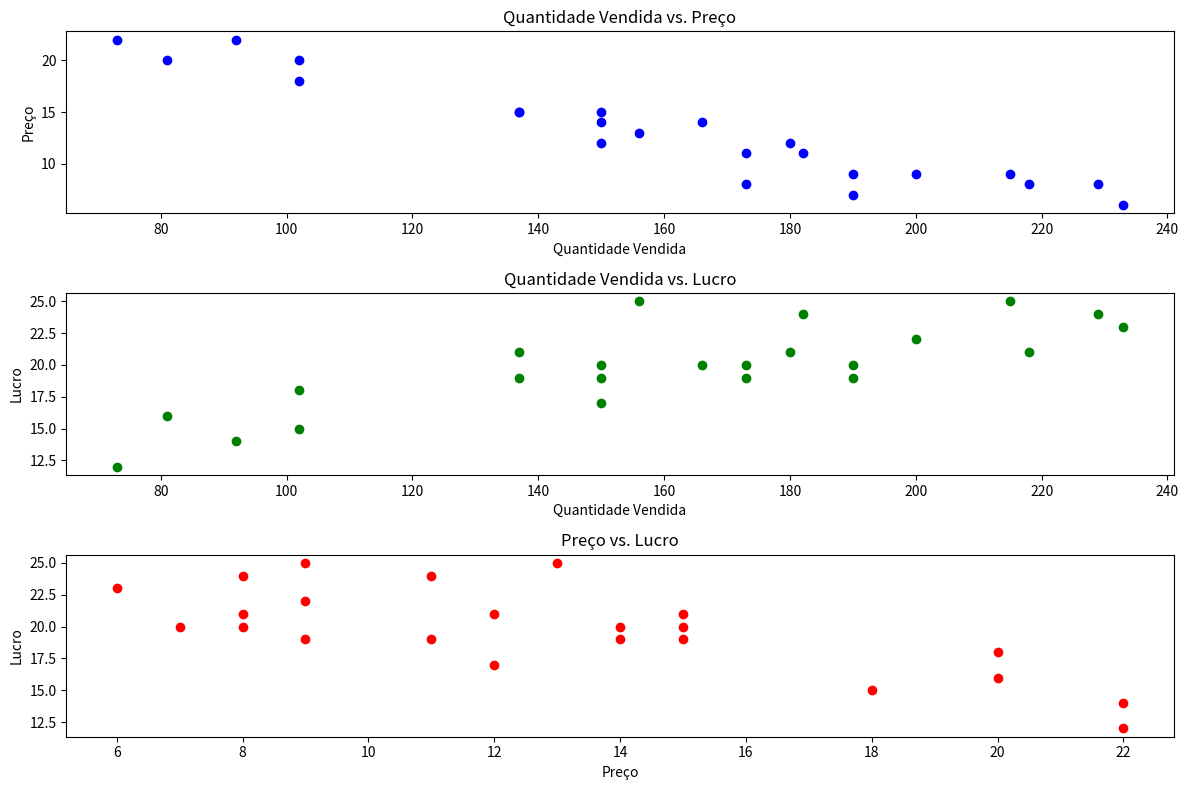

Here is the Python script that generated this plot:
# # # # # import numpy as np
# # # # # import matplotlib.pyplot as plt
# # # # # from scipy.stats import pearsonr

# # # # # # Dados
# # # # # quantidade_vendida = np.array([166, 180, 73, 81, 229, 182, 233, 102, 190, 150, 215, 137, 173, 150, 92, 200, 102, 190, 156, 218, 137, 173, 150])
# # # # # preco = np.array([14, 12, 22, 20, 8, 11, 6, 18, 7, 14, 9, 15, 11, 15, 22, 9, 20, 9, 13, 8, 15, 8, 12])
# # # # # lucro = np.array([20, 21, 12, 16, 24, 24, 23, 15, 20, 19, 25, 21, 19, 20, 14, 22, 18, 19, 25, 21, 19, 20, 17])

# # # # # # Função para calcular covariância
# # # # # def cov(x, y):
# # # # #     return np.mean((x - np.mean(x)) * (y - np.mean(y)))

# # # # # # Função para calcular o coeficiente de Pearson
# # # # # def pearson_corr(x, y):
# # # # #     return pearsonr(x, y)[0]

# # # # # # Gráfico de dispersão: Quantidade Vendida vs. Preço
# # # # # plt.figure(figsize=(12, 8))

# # # # # plt.subplot(3, 1, 1)
# # # # # plt.scatter(quantidade_vendida, preco, color='blue')
# # # # # plt.title('Quantidade Vendida vs. Preço')
# # # # # plt.xlabel('Quantidade Vendida')
# # # # # plt.ylabel('Preço')

# # # # # # Gráfico de dispersão: Quantidade Vendida vs. Lucro
# # # # # plt.subplot(3, 1, 2)
# # # # # plt.scatter(quantidade_vendida, lucro, color='green')
# # # # # plt.title('Quantidade Vendida vs. Lucro')
# # # # # plt.xlabel('Quantidade Vendida')
# # # # # plt.ylabel('Lucro')

# # # # # # Gráfico de dispersão: Preço vs. Lucro
# # # # # plt.subplot(3, 1, 3)
# # # # # plt.scatter(preco, lucro, color='red')
# # # # # plt.title('Preço vs. Lucro')
# # # # # plt.xlabel('Preço')
# # # # # plt.ylabel('Lucro')

# # # # # plt.tight_layout()
# # # # # plt.show()

# # # # # # Cálculo da covariância e coeficiente de Pearson
# # # # # cov_qv_preco = cov(quantidade_vendida, preco)
# # # # # cov_qv_lucro = cov(quantidade_vendida, lucro)
# # # # # cov_preco_lucro = cov(preco, lucro)

# # # # # pearson_qv_preco = pearson_corr(quantidade_vendida, preco)
# # # # # pearson_qv_lucro = pearson_corr(quantidade_vendida, lucro)
# # # # # pearson_preco_lucro = pearson_corr(preco, lucro)

# # # # # print(f'Covariância (Quantidade Vendida vs. Preço): {cov_qv_preco}')
# # # # # print(f'Covariância (Quantidade Vendida vs. Lucro): {cov_qv_lucro}')
# # # # # print(f'Covariância (Preço vs. Lucro): {cov_preco_lucro}')

# # # # # print(f'Coeficiente de Pearson (Quantidade Vendida vs. Preço): {pearson_qv_preco}')
# # # # # print(f'Coeficiente de Pearson (Quantidade Vendida vs. Lucro): {pearson_qv_lucro}')
# # # # # print(f'Coeficiente de Pearson (Preço vs. Lucro): {pearson_preco_lucro}')

# # # # import numpy as np
# # # # import matplotlib.pyplot as plt
# # # # from scipy.stats import linregress

# # # # # Dados
# # # # quantidade_vendida = np.array([166, 180, 73, 81, 229, 182, 233, 102, 190, 150, 215, 137, 173, 150, 92, 200, 102, 190, 156, 218, 137, 173, 150])
# # # # preco = np.array([14, 12, 22, 20, 8, 11, 6, 18, 7, 14, 9, 15, 11, 15, 22, 9, 20, 9, 13, 8, 15, 8, 12])
# # # # lucro = np.array([20, 21, 12, 16, 24, 24, 23, 15, 20, 19, 25, 21, 19, 20, 14, 22, 18, 19, 25, 21, 19, 20, 17])

# # # # # Função para calcular e plotar a reta de regressão
# # # # def plot_regression(x, y, xlabel, ylabel, title):
# # # #     slope, intercept, r_value, p_value, std_err = linregress(x, y)
# # # #     plt.figure(figsize=(8, 6))
# # # #     plt.scatter(x, y, color='blue', label='Dados')
# # # #     plt.plot(x, intercept + slope * x, color='red', label=f'Reta de Regressão: y = {intercept:.2f} + {slope:.2f}x')
# # # #     plt.xlabel(xlabel)
# # # #     plt.ylabel(ylabel)
# # # #     plt.title(title)
# # # #     plt.legend()
# # # #     plt.show()
# # # #     return slope, intercept

# # # # # Gráficos de dispersão com retas de regressão
# # # # slope_qv_preco, intercept_qv_preco = plot_regression(quantidade_vendida, preco, 'Quantidade Vendida', 'Preço', 'Quantidade Vendida vs. Preço')
# # # # slope_qv_lucro, intercept_qv_lucro = plot_regression(quantidade_vendida, lucro, 'Quantidade Vendida', 'Lucro', 'Quantidade Vendida vs. Lucro')
# # # # slope_preco_lucro, intercept_preco_lucro = plot_regression(preco, lucro, 'Preço', 'Lucro', 'Preço vs. Lucro')

# # # # print(f'Reta de Regressão (Quantidade Vendida vs. Preço): y = {intercept_qv_preco:.2f} + {slope_qv_preco:.2f}x')
# # # # print(f'Reta de Regressão (Quantidade Vendida vs. Lucro): y = {intercept_qv_lucro:.2f} + {slope_qv_lucro:.2f}x')
# # # # print(f'Reta de Regressão (Preço vs. Lucro): y = {intercept_preco_lucro:.2f} + {slope_preco_lucro:.2f}x')

# # # import numpy as np
# # # import pandas as pd
# # # import statsmodels.api as sm

# # # # Dados
# # # quantidade_vendida = np.array([166, 180, 73, 81, 229, 182, 233, 102, 190, 150, 215, 137, 173, 150, 92, 200, 102, 190, 156, 218, 137, 173, 150])
# # # preco = np.array([14, 12, 22, 20, 8, 11, 6, 18, 7, 14, 9, 15, 11, 15, 22, 9, 20, 9, 13, 8, 15, 8, 12])
# # # lucro = np.array([20, 21, 12, 16, 24, 24, 23, 15, 20, 19, 25, 21, 19, 20, 14, 22, 18, 19, 25, 21, 19, 20, 17])

# # # # Criação do DataFrame
# # # df = pd.DataFrame({
# # #     'Quantidade_Vendida': quantidade_vendida,
# # #     'Preço': preco,
# # #     'Lucro': lucro
# # # })

# # # # Variáveis independentes
# # # X = df[['Quantidade_Vendida', 'Preço']]
# # # # Adicionando uma constante para o intercepto
# # # X = sm.add_constant(X)

# # # # Variável dependente
# # # y = df['Lucro']

# # # # Ajuste do modelo de regressão múltipla
# # # model = sm.OLS(y, X).fit()

# # # # Resumo do modelo
# # # print(model.summary())

# # import numpy as np
# # import pandas as pd
# # import statsmodels.api as sm

# # # Dados
# # quantidade_vendida = np.array([166, 180, 73, 81, 229, 182, 233, 102, 190, 150, 215, 137, 173, 150, 92, 200, 102, 190, 156, 218, 137, 173, 150])
# # preco = np.array([14, 12, 22, 20, 8, 11, 6, 18, 7, 14, 9, 15, 11, 15, 22, 9, 20, 9, 13, 8, 15, 8, 12])
# # lucro = np.array([20, 21, 12, 16, 24, 24, 23, 15, 20, 19, 25, 21, 19, 20, 14, 22, 18, 19, 25, 21, 19, 20, 17])

# # # Criação do DataFrame
# # df = pd.DataFrame({
# #     'Quantidade_Vendida': quantidade_vendida,
# #     'Lucro': lucro,
# #     'Preço': preco
# # })

# # # Variáveis independentes
# # X = df[['Quantidade_Vendida', 'Lucro']]
# # # Adicionando uma constante para o intercepto
# # X = sm.add_constant(X)

# # # Variável dependente
# # y = df['Preço']

# # # Ajuste do modelo de regressão múltipla
# # model = sm.OLS(y, X).fit()

# # # Resumo do modelo
# # print(model.summary())


# import numpy as np
# import pandas as pd
# import statsmodels.api as sm

# # Dados
# quantidade_vendida = np.array([166, 180, 73, 81, 229, 182, 233, 102, 190, 150, 215, 137, 173, 150, 92, 200, 102, 190, 156, 218, 137, 173, 150])
# preco = np.array([14, 12, 22, 20, 8, 11, 6, 18, 7, 14, 9, 15, 11, 15, 22, 9, 20, 9, 13, 8, 15, 8, 12])
# lucro = np.array([20, 21, 12, 16, 24, 24, 23, 15, 20, 19, 25, 21, 19, 20, 14, 22, 18, 19, 25, 21, 19, 20, 17])

# # Criação do DataFrame
# df = pd.DataFrame({
#     'Quantidade_Vendida': quantidade_vendida,
#     'Lucro': lucro,
#     'Preço': preco
# })

# # Variáveis independentes
# X = df[['Quantidade_Vendida', 'Lucro']]
# # Adicionando uma constante para o intercepto
# X = sm.add_constant(X)

# # Variável dependente
# y = df['Preço']

# # Ajuste do modelo de regressão múltipla
# model = sm.OLS(y, X).fit()

# # Resumo do modelo
# print(model.summary())


import numpy as np
import matplotlib.pyplot as plt
from scipy.stats import pearsonr

# Dados
quantidade_vendida = np.array([166, 180, 73, 81, 229, 182, 233, 102, 190, 150, 215, 137, 173, 150, 92, 200, 102, 190, 156, 218, 137, 173, 150])
preco = np.array([14, 12, 22, 20, 8, 11, 6, 18, 7, 14, 9, 15, 11, 15, 22, 9, 20, 9, 13, 8, 15, 8, 12])
lucro = np.array([20, 21, 12, 16, 24, 24, 23, 15, 20, 19, 25, 21, 19, 20, 14, 22, 18, 19, 25, 21, 19, 20, 17])

# Função para calcular covariância
def cov(x, y):
    return np.mean((x - np.mean(x)) * (y - np.mean(y)))

# Função para calcular o coeficiente de Pearson
def pearson_corr(x, y):
    return pearsonr(x, y)[0]

# Gráfico de dispersão: Quantidade Vendida vs. Preço
plt.figure(figsize=(12, 8))

plt.subplot(3, 1, 1)
plt.scatter(quantidade_vendida, preco, color='blue')
plt.title('Quantidade Vendida vs. Preço')
plt.xlabel('Quantidade Vendida')
plt.ylabel('Preço')

# Gráfico de dispersão: Quantidade Vendida vs. Lucro
plt.subplot(3, 1, 2)
plt.scatter(quantidade_vendida, lucro, color='green')
plt.title('Quantidade Vendida vs. Lucro')
plt.xlabel('Quantidade Vendida')
plt.ylabel('Lucro')

# Gráfico de dispersão: Preço vs. Lucro
plt.subplot(3, 1, 3)
plt.scatter(preco, lucro, color='red')
plt.title('Preço vs. Lucro')
plt.xlabel('Preço')
plt.ylabel('Lucro')

plt.tight_layout()
plt.show()

# Cálculo da covariância e coeficiente de Pearson
cov_qv_preco = cov(quantidade_vendida, preco)
cov_qv_lucro = cov(quantidade_vendida, lucro)
cov_preco_lucro = cov(preco, lucro)

pearson_qv_preco = pearson_corr(quantidade_vendida, preco)
pearson_qv_lucro = pearson_corr(quantidade_vendida, lucro)
pearson_preco_lucro = pearson_corr(preco, lucro)

print(f'Covariância (Quantidade Vendida vs. Preço): {cov_qv_preco}')
print(f'Covariância (Quantidade Vendida vs. Lucro): {cov_qv_lucro}')
print(f'Covariância (Preço vs. Lucro): {cov_preco_lucro}')

print(f'Coeficiente de Pearson (Quantidade Vendida vs. Preço): {pearson_qv_preco}')
print(f'Coeficiente de Pearson (Quantidade Vendida vs. Lucro): {pearson_qv_lucro}')
print(f'Coeficiente de Pearson (Preço vs. Lucro): {pearson_preco_lucro}')
